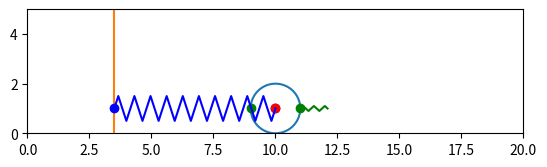

The script that saved this image:
import numpy as np
import matplotlib.pyplot as plt
from matplotlib.animation import FuncAnimation
import math



def Rot2D(X, Y, Alpha):
    RX = X*np.cos(Alpha) - Y*np.sin(Alpha)
    RY = X*np.sin(Alpha) + Y*np.cos(Alpha)
    return RX, RY


step = 1000
t = np.linspace(0, 30, step)

s = np.sin(5 * t)
phi = 5 * np.sin(2*t)

x0 = 10
R = 1 # Радиус обруча

Ox = x0 + R * phi
Oy = [R] * 1000

Ax = Ox + s * np.cos(phi)
Ay = Oy + s * np.sin(phi)
'''
    Точки для пружины внутри обруча
'''
SpringDot1_x = Ox + np.cos(phi)
SpringDot1_y = Oy + np.sin(phi)
SpringDot2_x = Ox - np.cos(phi)
SpringDot2_y = Oy - np.sin(phi)


fig = plt.figure()
ax1 = fig.add_subplot()
ax1.axis('equal')
plt.gca().set_adjustable("box")
ax1.set(xlim=[0, 20], ylim=[0, 5])

'''
    Центр обруча
'''
O = ax1.plot(Ox[0], Oy[0], marker='o', c='b')[0]

phiForCirc = np.linspace(0, 2 * math.pi, 100)
Circ = ax1.plot(Ox[0] + R * np.cos(phiForCirc), Oy[0] + R * np.sin(phiForCirc))[0]
line = ax1.plot([3.5, 3.5], [0, 5])[0]

leftSpringDot = ax1.plot(3.5, R, marker='o', c='b')[0]
gruz = ax1.plot(Ax[0], Ay[0], marker='o', c='r')[0]
SpringDot1 = ax1.plot(SpringDot1_x[0], SpringDot1_y[0], marker='o', c='g')[0]
SpringDot2 = ax1.plot(SpringDot2_x[0], SpringDot2_y[0], marker='o', c='g')[0]


'''
    Пружина
'''
Np = 20
Xp = np.linspace(0, 1, 2 * Np + 1)
Yp = 0.5 * np.sin(np.pi / 2 * np.arange(2 * Np + 1))
Spring = ax1.plot((Ox[0] - 3.5) * Xp + 3.5, Yp + R, c='b')[0]

Np2 = 5
Xp2 = np.linspace(0, 1/10, 2 * Np2 + 1)
Yp2 = 0.1 * np.sin(np.pi / 2 * np.arange(2 * Np2 + 1))
Spring1 = ax1.plot((SpringDot1_x[0]) * Xp2 + SpringDot1_x[0], Yp2 + SpringDot1_y[0], c='g')[0]


def anima(i):
    O.set_data([Ox[i]], [Oy[i]])
    Circ.set_data(Ox[i] + R * np.cos(phiForCirc), Oy[i] + R * np.sin(phiForCirc))
    gruz.set_data(Ax[i], Ay[i])
    SpringDot1.set_data(SpringDot1_x[i], SpringDot1_y[i])
    SpringDot2.set_data(SpringDot2_x[i], SpringDot2_y[i])
    
    Spring.set_data((Ox[i] - 3.5) * Xp + 3.5, Yp + R)
    Spring1.set_data((SpringDot1_x[i]) * Xp2 + SpringDot1_x[i], Yp2 + SpringDot1_y[i])
    
    
anim = FuncAnimation(fig, anima, frames=100, interval=100)

plt.show()